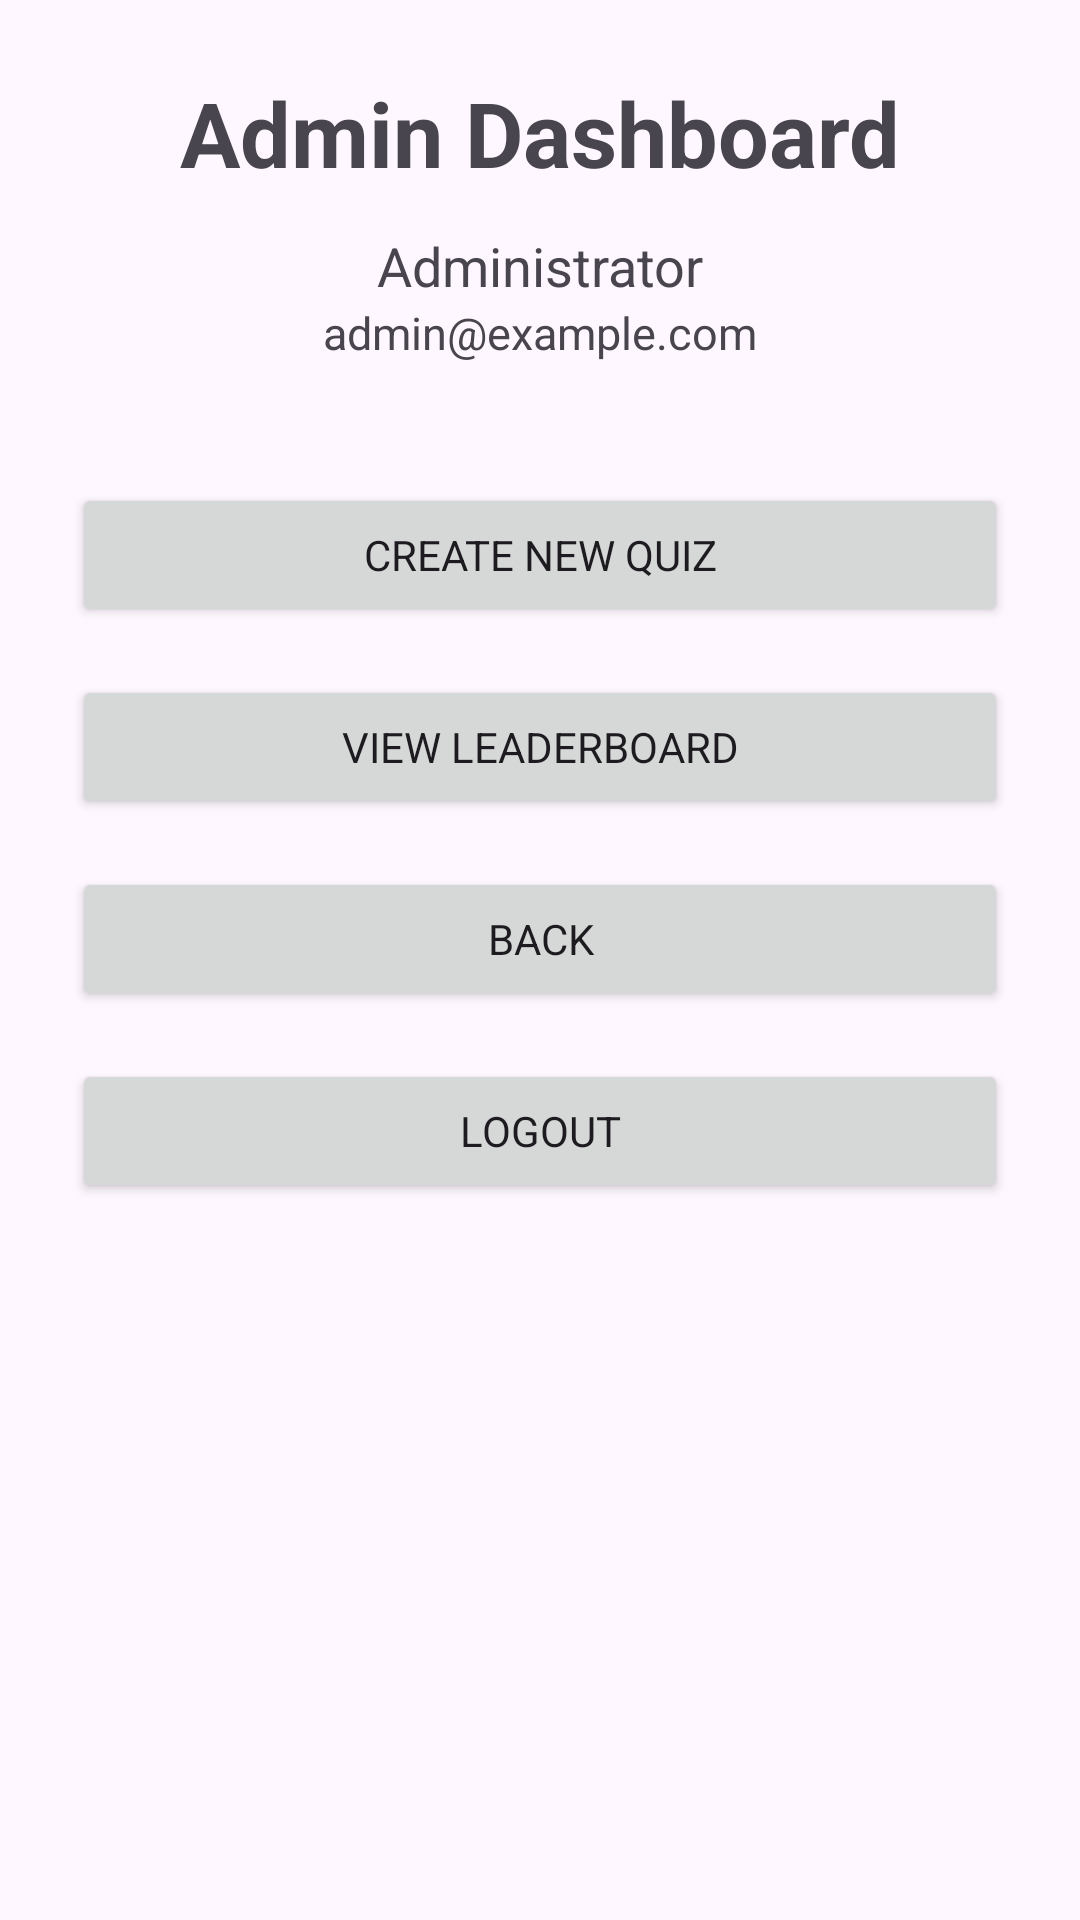

The Android layout XML behind this screen, and the referenced resources:
<!-- AndroidManifest.xml: application theme Theme.OnlineLiveQuiz -->
<!-- res/layout/activity_admin.xml -->
<?xml version="1.0" encoding="utf-8"?>
<ScrollView
    xmlns:android="http://schemas.android.com/apk/res/android"
    android:layout_width="match_parent"
    android:layout_height="match_parent">

    <LinearLayout
        android:layout_width="match_parent"
        android:layout_height="wrap_content"
        android:orientation="vertical"
        android:padding="24dp">

        <TextView
            android:layout_width="match_parent"
            android:layout_height="wrap_content"
            android:text="Admin Dashboard"
            android:textSize="30sp"
            android:textStyle="bold"
            android:gravity="center"
            android:layout_marginBottom="12dp"/>

        <TextView
            android:layout_width="match_parent"
            android:layout_height="wrap_content"
            android:text="Administrator"
            android:textSize="18sp"
            android:gravity="center"/>

        <TextView
            android:id="@+id/adminEmailText"
            android:layout_width="match_parent"
            android:layout_height="wrap_content"
            android:text="admin@example.com"
            android:textSize="15sp"
            android:gravity="center"
            android:layout_marginBottom="40dp"/>

        
        <Button
            android:id="@+id/addQuizButton"
            android:layout_width="match_parent"
            android:layout_height="wrap_content"
            android:text="CREATE NEW QUIZ"
            android:layout_marginBottom="16dp"/>

        
        <Button
            android:id="@+id/leaderboardButton"
            android:layout_width="match_parent"
            android:layout_height="wrap_content"
            android:text="VIEW LEADERBOARD"
            android:layout_marginBottom="16dp"/>

        
        <Button
            android:id="@+id/backButton"
            android:layout_width="match_parent"
            android:layout_height="wrap_content"
            android:text="BACK"
            android:layout_marginBottom="16dp"/>

        
        <Button
            android:id="@+id/logoutButton"
            android:layout_width="match_parent"
            android:layout_height="wrap_content"
            android:text="LOGOUT"/>

    </LinearLayout>

</ScrollView>
<!-- resources referenced by this layout -->
<resources>
  <style name="Theme.OnlineLiveQuiz" parent="Theme.Material3.DayNight.NoActionBar">
  
          <item name="android:fontFamily">sans-serif</item>
  
          <item name="android:windowLightStatusBar">true</item>
  
          <item name="android:statusBarColor">
              @color/purple_700
          </item>
  
          <item name="android:navigationBarColor">
              @color/black
          </item>
  
      </style>
  <color name="purple_700">#FF3700B3</color>
  <color name="black">#FF000000</color>
</resources>
